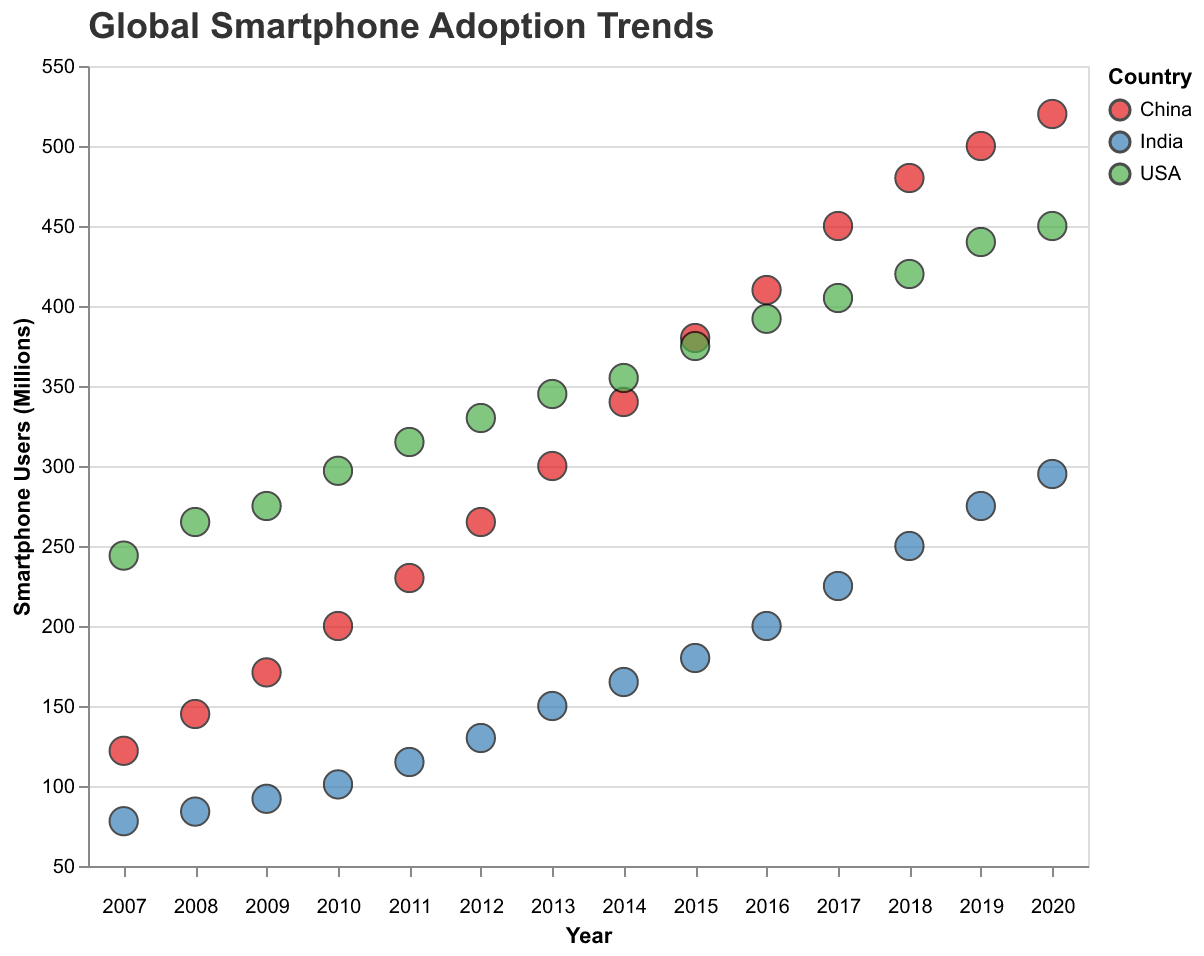

The file beside this chart, header and first rows:
Year, Users, Country
2007, 122, China
2007, 78, India
2007, 244, USA
2008, 145, China
2008, 84, India
2008, 265, USA
2009, 171, China
2009, 92, India
2009, 275, USA
2010, 200, China
2010, 101, India
2010, 297, USA
2011, 230, China
2011, 115, India
2011, 315, USA
2012, 265, China
2012, 130, India
2012, 330, USA
2013, 300, China
2013, 150, India
2013, 345, USA
2014, 340, China
2014, 165, India
2014, 355, USA
2015, 380, China
2015, 180, India
2015, 375, USA
2016, 410, China
2016, 200, India
2016, 392, USA
2017, 450, China
2017, 225, India
2017, 405, USA
2018, 480, China
2018, 250, India
2018, 420, USA
2019, 500, China
2019, 275, India
2019, 440, USA
2020, 520, China
2020, 295, India
2020, 450, USA
